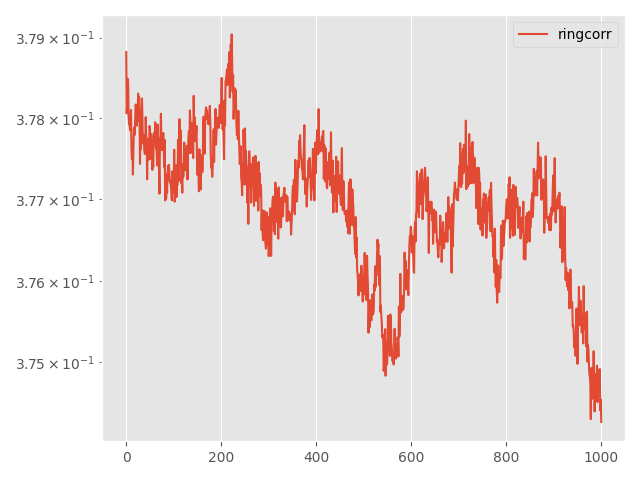

Source data for this figure (header and first rows):
Step, topology, method, lr, clip, momentum, sigma, sigma-cor, epsilon, loss
0, ring, corr, 0.1, 1e-05, 0.0, 0.002327, 1e-07, 3, 0.3788
5, ring, corr, 0.1, 1e-05, 0.0, 0.002327, 1e-07, 3, 0.3781
10, ring, corr, 0.1, 1e-05, 0.0, 0.002327, 1e-07, 3, 0.3782
15, ring, corr, 0.1, 1e-05, 0.0, 0.002327, 1e-07, 3, 0.3785
20, ring, corr, 0.1, 1e-05, 0.0, 0.002327, 1e-07, 3, 0.3784
25, ring, corr, 0.1, 1e-05, 0.0, 0.002327, 1e-07, 3, 0.378
30, ring, corr, 0.1, 1e-05, 0.0, 0.002327, 1e-07, 3, 0.3779
35, ring, corr, 0.1, 1e-05, 0.0, 0.002327, 1e-07, 3, 0.3779
40, ring, corr, 0.1, 1e-05, 0.0, 0.002327, 1e-07, 3, 0.3779
45, ring, corr, 0.1, 1e-05, 0.0, 0.002327, 1e-07, 3, 0.378
50, ring, corr, 0.1, 1e-05, 0.0, 0.002327, 1e-07, 3, 0.3781
55, ring, corr, 0.1, 1e-05, 0.0, 0.002327, 1e-07, 3, 0.3776
60, ring, corr, 0.1, 1e-05, 0.0, 0.002327, 1e-07, 3, 0.3775
65, ring, corr, 0.1, 1e-05, 0.0, 0.002327, 1e-07, 3, 0.3777
70, ring, corr, 0.1, 1e-05, 0.0, 0.002327, 1e-07, 3, 0.3773
75, ring, corr, 0.1, 1e-05, 0.0, 0.002327, 1e-07, 3, 0.3776
80, ring, corr, 0.1, 1e-05, 0.0, 0.002327, 1e-07, 3, 0.3779
85, ring, corr, 0.1, 1e-05, 0.0, 0.002327, 1e-07, 3, 0.3779
90, ring, corr, 0.1, 1e-05, 0.0, 0.002327, 1e-07, 3, 0.3778
95, ring, corr, 0.1, 1e-05, 0.0, 0.002327, 1e-07, 3, 0.378
100, ring, corr, 0.1, 1e-05, 0.0, 0.002327, 1e-07, 3, 0.3782
105, ring, corr, 0.1, 1e-05, 0.0, 0.002327, 1e-07, 3, 0.378
110, ring, corr, 0.1, 1e-05, 0.0, 0.002327, 1e-07, 3, 0.3779
115, ring, corr, 0.1, 1e-05, 0.0, 0.002327, 1e-07, 3, 0.3781
120, ring, corr, 0.1, 1e-05, 0.0, 0.002327, 1e-07, 3, 0.378
125, ring, corr, 0.1, 1e-05, 0.0, 0.002327, 1e-07, 3, 0.3783
130, ring, corr, 0.1, 1e-05, 0.0, 0.002327, 1e-07, 3, 0.378
135, ring, corr, 0.1, 1e-05, 0.0, 0.002327, 1e-07, 3, 0.3783
140, ring, corr, 0.1, 1e-05, 0.0, 0.002327, 1e-07, 3, 0.3781
145, ring, corr, 0.1, 1e-05, 0.0, 0.002327, 1e-07, 3, 0.3774
150, ring, corr, 0.1, 1e-05, 0.0, 0.002327, 1e-07, 3, 0.3779
155, ring, corr, 0.1, 1e-05, 0.0, 0.002327, 1e-07, 3, 0.3776
160, ring, corr, 0.1, 1e-05, 0.0, 0.002327, 1e-07, 3, 0.378
165, ring, corr, 0.1, 1e-05, 0.0, 0.002327, 1e-07, 3, 0.3782
170, ring, corr, 0.1, 1e-05, 0.0, 0.002327, 1e-07, 3, 0.378
175, ring, corr, 0.1, 1e-05, 0.0, 0.002327, 1e-07, 3, 0.3777
180, ring, corr, 0.1, 1e-05, 0.0, 0.002327, 1e-07, 3, 0.3778
185, ring, corr, 0.1, 1e-05, 0.0, 0.002327, 1e-07, 3, 0.3778
190, ring, corr, 0.1, 1e-05, 0.0, 0.002327, 1e-07, 3, 0.3776
195, ring, corr, 0.1, 1e-05, 0.0, 0.002327, 1e-07, 3, 0.3776
200, ring, corr, 0.1, 1e-05, 0.0, 0.002327, 1e-07, 3, 0.3776
205, ring, corr, 0.1, 1e-05, 0.0, 0.002327, 1e-07, 3, 0.378
210, ring, corr, 0.1, 1e-05, 0.0, 0.002327, 1e-07, 3, 0.3778
215, ring, corr, 0.1, 1e-05, 0.0, 0.002327, 1e-07, 3, 0.3778
220, ring, corr, 0.1, 1e-05, 0.0, 0.002327, 1e-07, 3, 0.3772
225, ring, corr, 0.1, 1e-05, 0.0, 0.002327, 1e-07, 3, 0.3777
230, ring, corr, 0.1, 1e-05, 0.0, 0.002327, 1e-07, 3, 0.3777
235, ring, corr, 0.1, 1e-05, 0.0, 0.002327, 1e-07, 3, 0.3775
240, ring, corr, 0.1, 1e-05, 0.0, 0.002327, 1e-07, 3, 0.3776
245, ring, corr, 0.1, 1e-05, 0.0, 0.002327, 1e-07, 3, 0.3779
250, ring, corr, 0.1, 1e-05, 0.0, 0.002327, 1e-07, 3, 0.3779
255, ring, corr, 0.1, 1e-05, 0.0, 0.002327, 1e-07, 3, 0.3775
260, ring, corr, 0.1, 1e-05, 0.0, 0.002327, 1e-07, 3, 0.3778
265, ring, corr, 0.1, 1e-05, 0.0, 0.002327, 1e-07, 3, 0.3778
270, ring, corr, 0.1, 1e-05, 0.0, 0.002327, 1e-07, 3, 0.3776
275, ring, corr, 0.1, 1e-05, 0.0, 0.002327, 1e-07, 3, 0.3774
280, ring, corr, 0.1, 1e-05, 0.0, 0.002327, 1e-07, 3, 0.3774
285, ring, corr, 0.1, 1e-05, 0.0, 0.002327, 1e-07, 3, 0.3774
290, ring, corr, 0.1, 1e-05, 0.0, 0.002327, 1e-07, 3, 0.3778
295, ring, corr, 0.1, 1e-05, 0.0, 0.002327, 1e-07, 3, 0.3777
... 941 more rows
